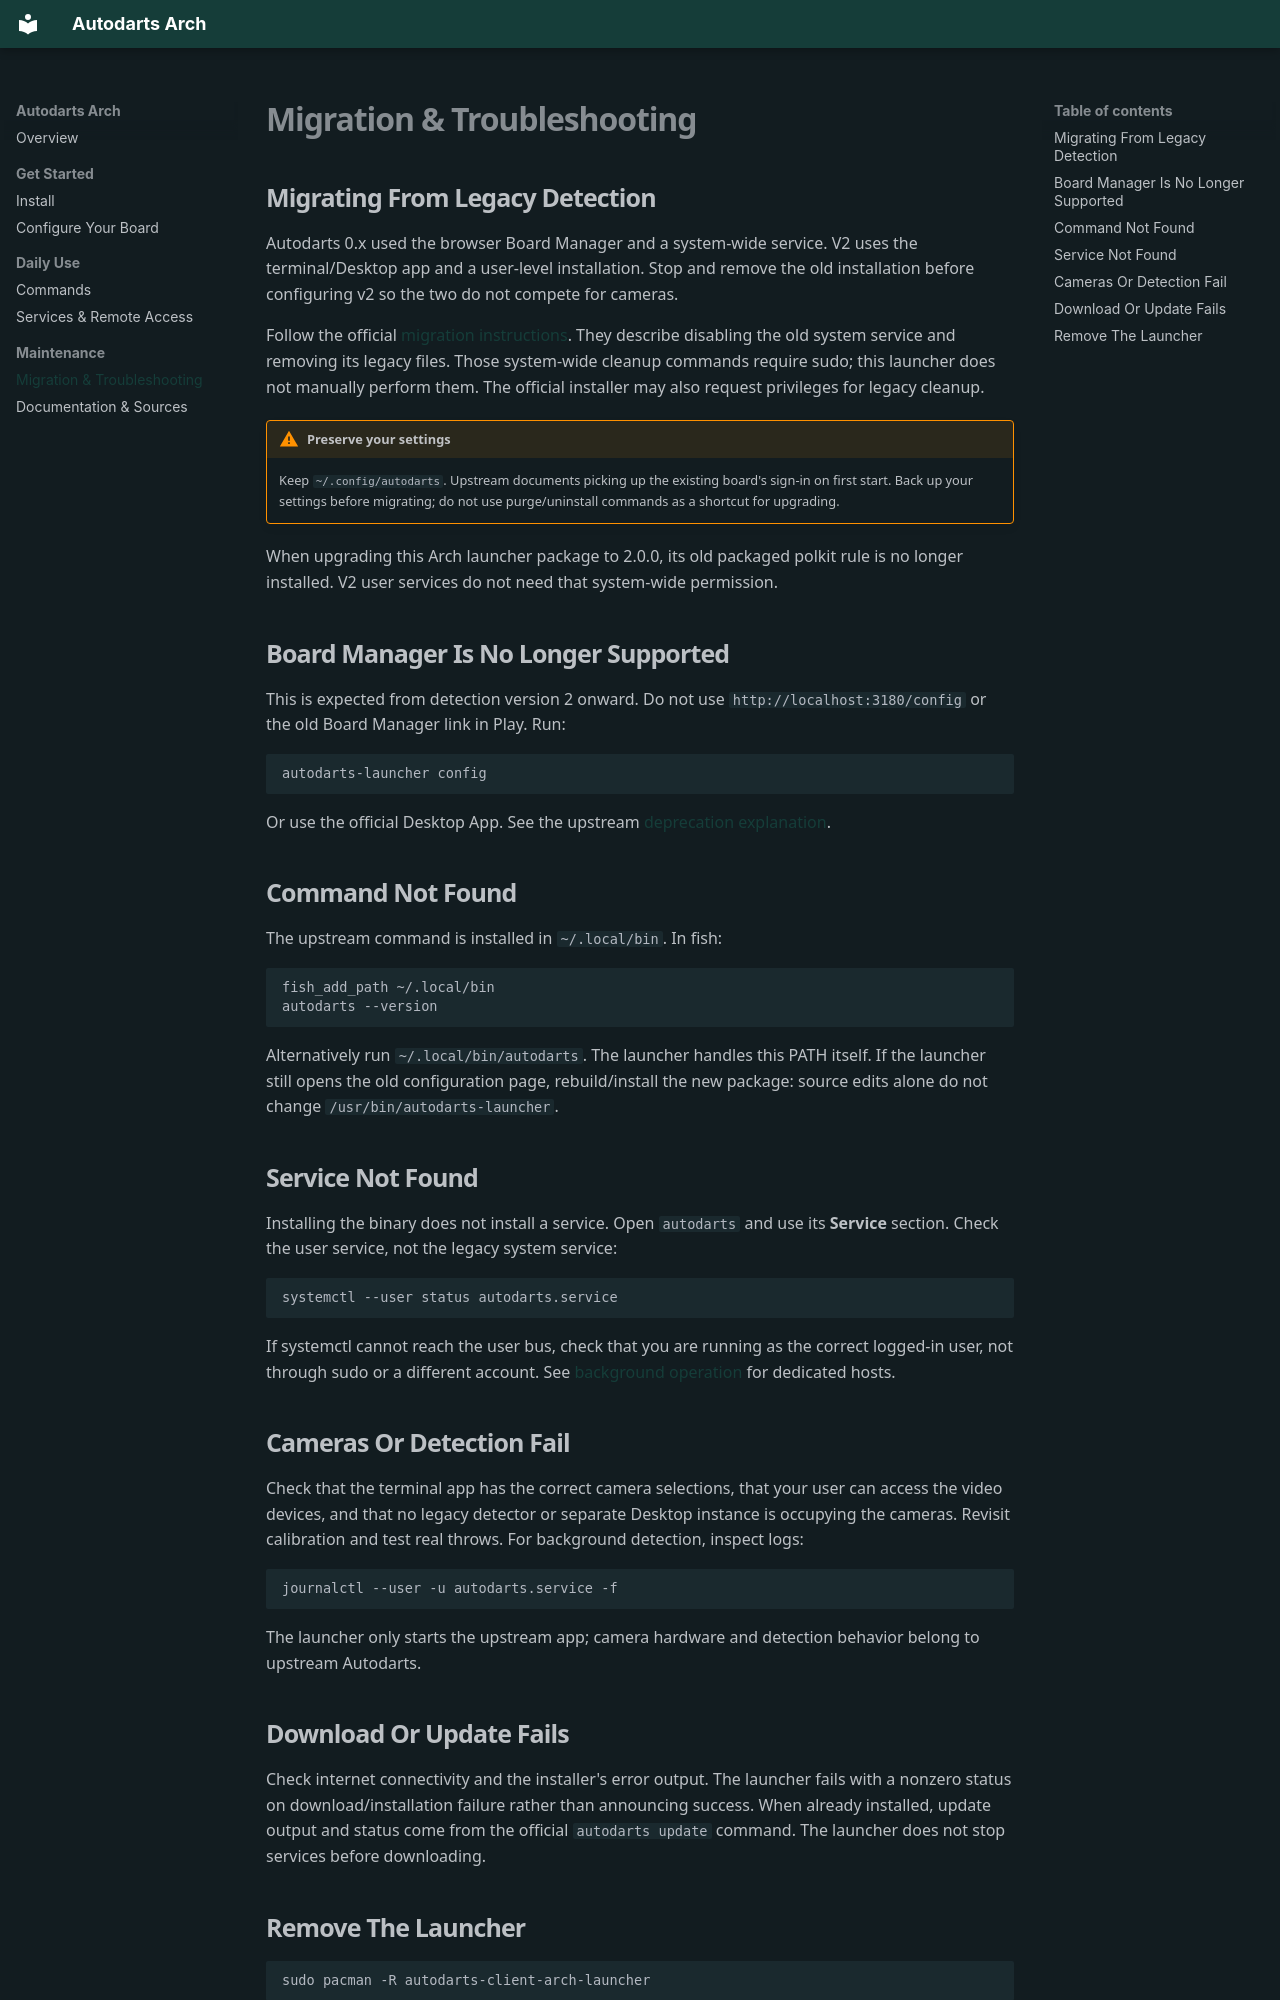

repository: dmall00/autodarts-arch · page: troubleshooting/index.html · generator: mkdocs

# Migration & Troubleshooting

## Migrating From Legacy Detection

Autodarts 0.x used the browser Board Manager and a system-wide service. V2 uses
the terminal/Desktop app and a user-level installation. Stop and remove the old
installation before configuring v2 so the two do not compete for cameras.

Follow the official
[migration instructions](https://docs.autodarts.com/getting-started/detection/headless-installation/#upgrading-from-the-previous-version).
They describe disabling the old system service and removing its legacy files.
Those system-wide cleanup commands require sudo; this launcher does not manually
perform them. The official installer may also request privileges for legacy cleanup.

!!! warning "Preserve your settings"
    Keep `~/.config/autodarts`. Upstream documents picking up the existing board's
    sign-in on first start. Back up your settings before migrating; do not use
    purge/uninstall commands as a shortcut for upgrading.

When upgrading this Arch launcher package to 2.0.0, its old packaged polkit rule
is no longer installed. V2 user services do not need that system-wide permission.

## Board Manager Is No Longer Supported

This is expected from detection version 2 onward. Do not use
`http://localhost:3180/config` or the old Board Manager link in Play. Run:

```sh
autodarts-launcher config
```

Or use the official Desktop App. See the upstream
[deprecation explanation](https://docs.autodarts.com/getting-started/detection/autodarts-desktop/#board-manager-earlier-versions).

## Command Not Found

The upstream command is installed in `~/.local/bin`. In fish:

```fish
fish_add_path ~/.local/bin
autodarts --version
```

Alternatively run `~/.local/bin/autodarts`. The launcher handles this PATH itself.
If the launcher still opens the old configuration page, rebuild/install the new
package: source edits alone do not change `/usr/bin/autodarts-launcher`.

## Service Not Found

Installing the binary does not install a service. Open `autodarts` and use its
**Service** section. Check the user service, not the legacy system service:

```sh
systemctl --user status autodarts.service
```

If systemctl cannot reach the user bus, check that you are running as the correct
logged-in user, not through sudo or a different account. See
[background operation](operations.md) for dedicated hosts.

## Cameras Or Detection Fail

Check that the terminal app has the correct camera selections, that your user can
access the video devices, and that no legacy detector or separate Desktop instance
is occupying the cameras. Revisit calibration and test real throws. For background
detection, inspect logs:

```sh
journalctl --user -u autodarts.service -f
```

The launcher only starts the upstream app; camera hardware and detection behavior
belong to upstream Autodarts.

## Download Or Update Fails

Check internet connectivity and the installer's error output. The launcher fails
with a nonzero status on download/installation failure rather than announcing
success. When already installed, update output and status come from the official
`autodarts update` command. The launcher does not stop services before downloading.
